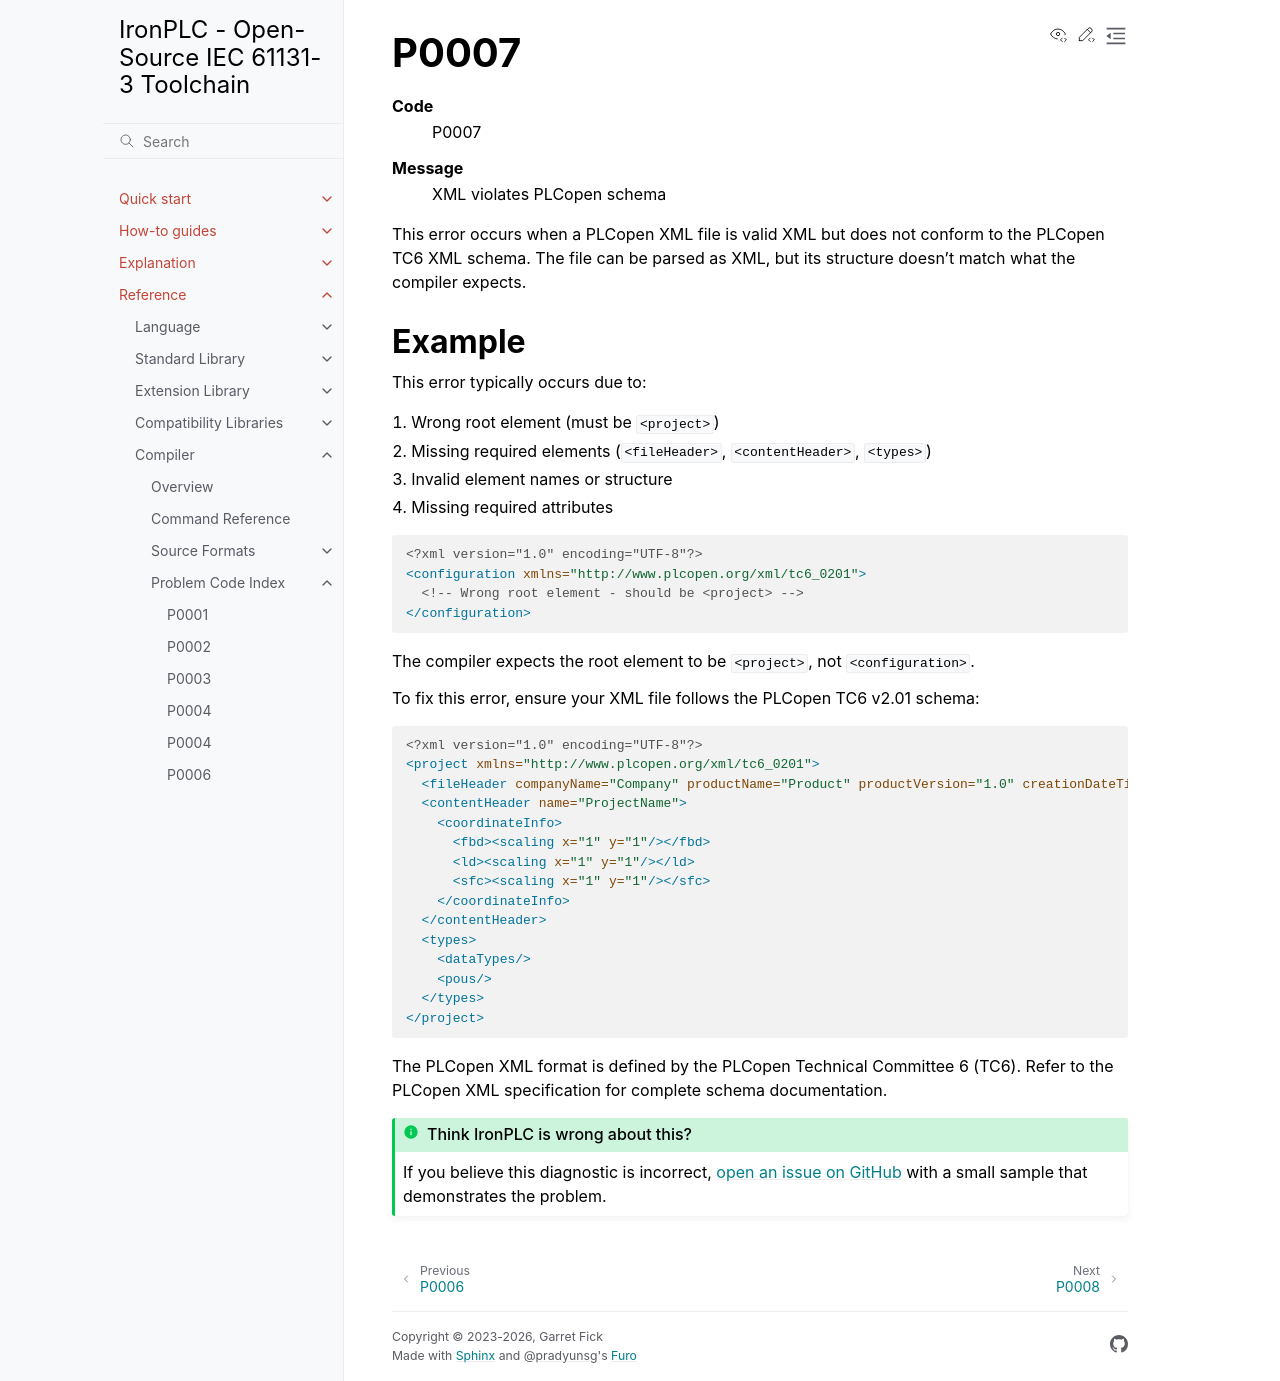

repository: ironplc/ironplc · page: reference/compiler/problems/P0007.html · generator: sphinx

=====
P0007
=====

.. problem-summary:: P0007

This error occurs when a PLCopen XML file is valid XML but does not conform to the PLCopen TC6 XML schema. The file can be parsed as XML, but its structure doesn't match what the compiler expects.

Example
-------

This error typically occurs due to:

1. Wrong root element (must be ``<project>``)
2. Missing required elements (``<fileHeader>``, ``<contentHeader>``, ``<types>``)
3. Invalid element names or structure
4. Missing required attributes

.. code-block:: xml

   <?xml version="1.0" encoding="UTF-8"?>
   <configuration xmlns="http://www.plcopen.org/xml/tc6_0201">
     <!-- Wrong root element - should be <project> -->
   </configuration>

The compiler expects the root element to be ``<project>``, not ``<configuration>``.

To fix this error, ensure your XML file follows the PLCopen TC6 v2.01 schema:

.. code-block:: xml

   <?xml version="1.0" encoding="UTF-8"?>
   <project xmlns="http://www.plcopen.org/xml/tc6_0201">
     <fileHeader companyName="Company" productName="Product" productVersion="1.0" creationDateTime="2024-01-01T00:00:00"/>
     <contentHeader name="ProjectName">
       <coordinateInfo>
         <fbd><scaling x="1" y="1"/></fbd>
         <ld><scaling x="1" y="1"/></ld>
         <sfc><scaling x="1" y="1"/></sfc>
       </coordinateInfo>
     </contentHeader>
     <types>
       <dataTypes/>
       <pous/>
     </types>
   </project>

The PLCopen XML format is defined by the PLCopen Technical Committee 6 (TC6). Refer to the PLCopen XML specification for complete schema documentation.
